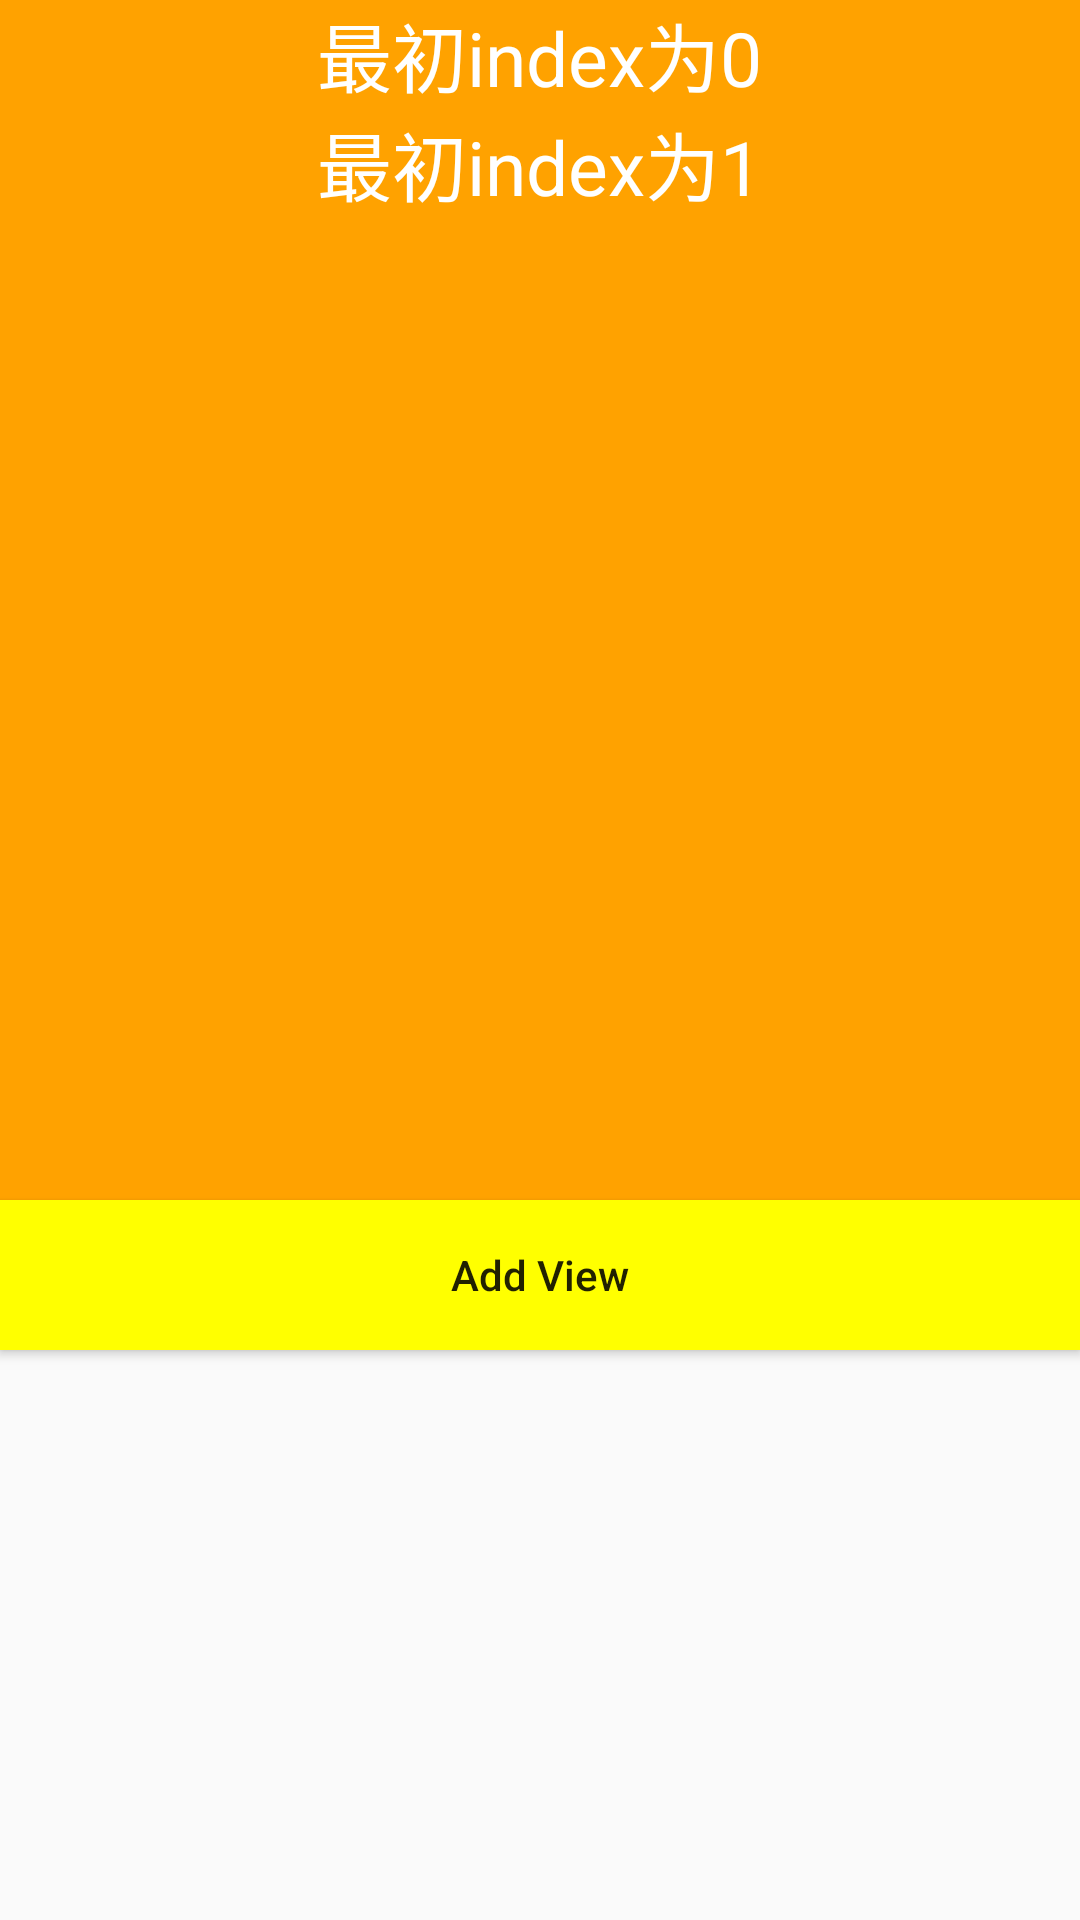

Reconstruct the res/layout file that produces this screen, plus the resources it refers to.
<!-- AndroidManifest.xml: application theme Theme.PolyYOU -->
<!-- res/layout/post_list.xml -->
<?xml version="1.0" encoding="utf-8"?>
<LinearLayout
    xmlns:android="http://schemas.android.com/apk/res/android"
    xmlns:tools="http://schemas.android.com/tools"
    android:layout_width="match_parent"
    android:layout_height="match_parent"
    android:orientation="vertical">



        <LinearLayout
            android:id="@+id/container"
            android:layout_width="match_parent"
            android:layout_height="400dp"
            android:background="#ffa200"
            android:orientation="vertical">


            <TextView
                android:layout_width="wrap_content"
                android:layout_height="wrap_content"
                android:layout_gravity="center_horizontal"
                android:text="最初index为0"
                android:textColor="#ffffff"
                android:textSize="25sp" />


            <TextView
                android:layout_width="wrap_content"
                android:layout_height="wrap_content"
                android:layout_gravity="center_horizontal"
                android:text="最初index为1"
                android:textColor="#ffffff"
                android:textSize="25sp" />

        </LinearLayout>


        <Button
            android:id="@+id/btn_add"
            android:layout_width="match_parent"
            android:layout_height="50dp"
            android:background="#ffff00"
            android:textAllCaps="false"
            android:text="Add View"/>

</LinearLayout>
<!-- resources referenced by this layout -->
<resources>
  <style name="Theme.PolyYOU" parent="Theme.MaterialComponents.DayNight.NoActionBar.Bridge">
          
          <item name="colorPrimary">@color/polyu_color</item>
          <item name="colorPrimaryVariant">@color/polyu_color</item>
          <item name="colorOnPrimary">@color/white</item>
          
          <item name="colorSecondary">@color/teal_200</item>
          <item name="colorSecondaryVariant">@color/teal_700</item>
          <item name="colorOnSecondary">@color/black</item>
          
          <item name="android:statusBarColor">?attr/colorPrimaryVariant</item>
          
      </style>
  <color name="polyu_color">#750015</color>
  <color name="white">#FFFFFFFF</color>
  <color name="teal_200">#FF03DAC5</color>
  <color name="teal_700">#FF018786</color>
  <color name="black">#FF000000</color>
</resources>
